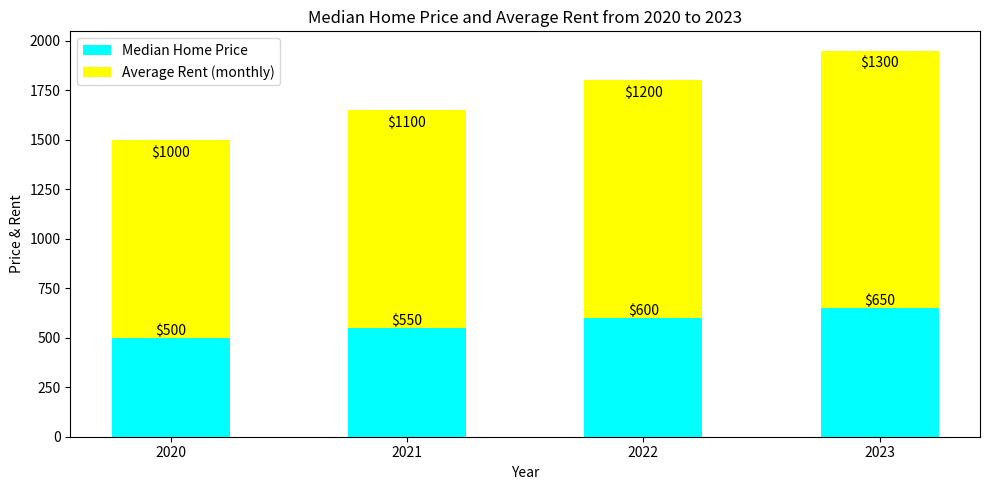

The matplotlib source for this figure: (Note: this script raises an exception after producing the figure.)

import matplotlib.pyplot as plt
fig = plt.figure(figsize=(10, 5)) 
ax = fig.add_subplot(111)
ax.set_title('Median Home Price and Average Rent from 2020 to 2023')
year = [2020, 2021, 2022, 2023]
median_home_price = [500, 550, 600, 650]
average_rent = [1000, 1100, 1200, 1300]
p1 = ax.bar(year, median_home_price, width=0.5, label='Median Home Price', color='#00FFFF')
p2 = ax.bar(year, average_rent, width=0.5, label='Average Rent (monthly)', color='#FFFF00', bottom=median_home_price)
plt.xticks(year)
ax.legend(loc='upper left')
ax.set_xlabel('Year')
ax.set_ylabel('Price & Rent')
for x, y, t in zip(year, median_home_price, median_home_price):
    ax.text(x, y + 0.05, '$%s' % t, ha='center', va='bottom')
for x, y, t in zip(year, median_home_price, average_rent):
    ax.text(x, y + t - 100, '$%s' % t, ha='center', va='bottom')
plt.tight_layout()
plt.savefig('Bar Chart/png/589.png')
plt.clf()
